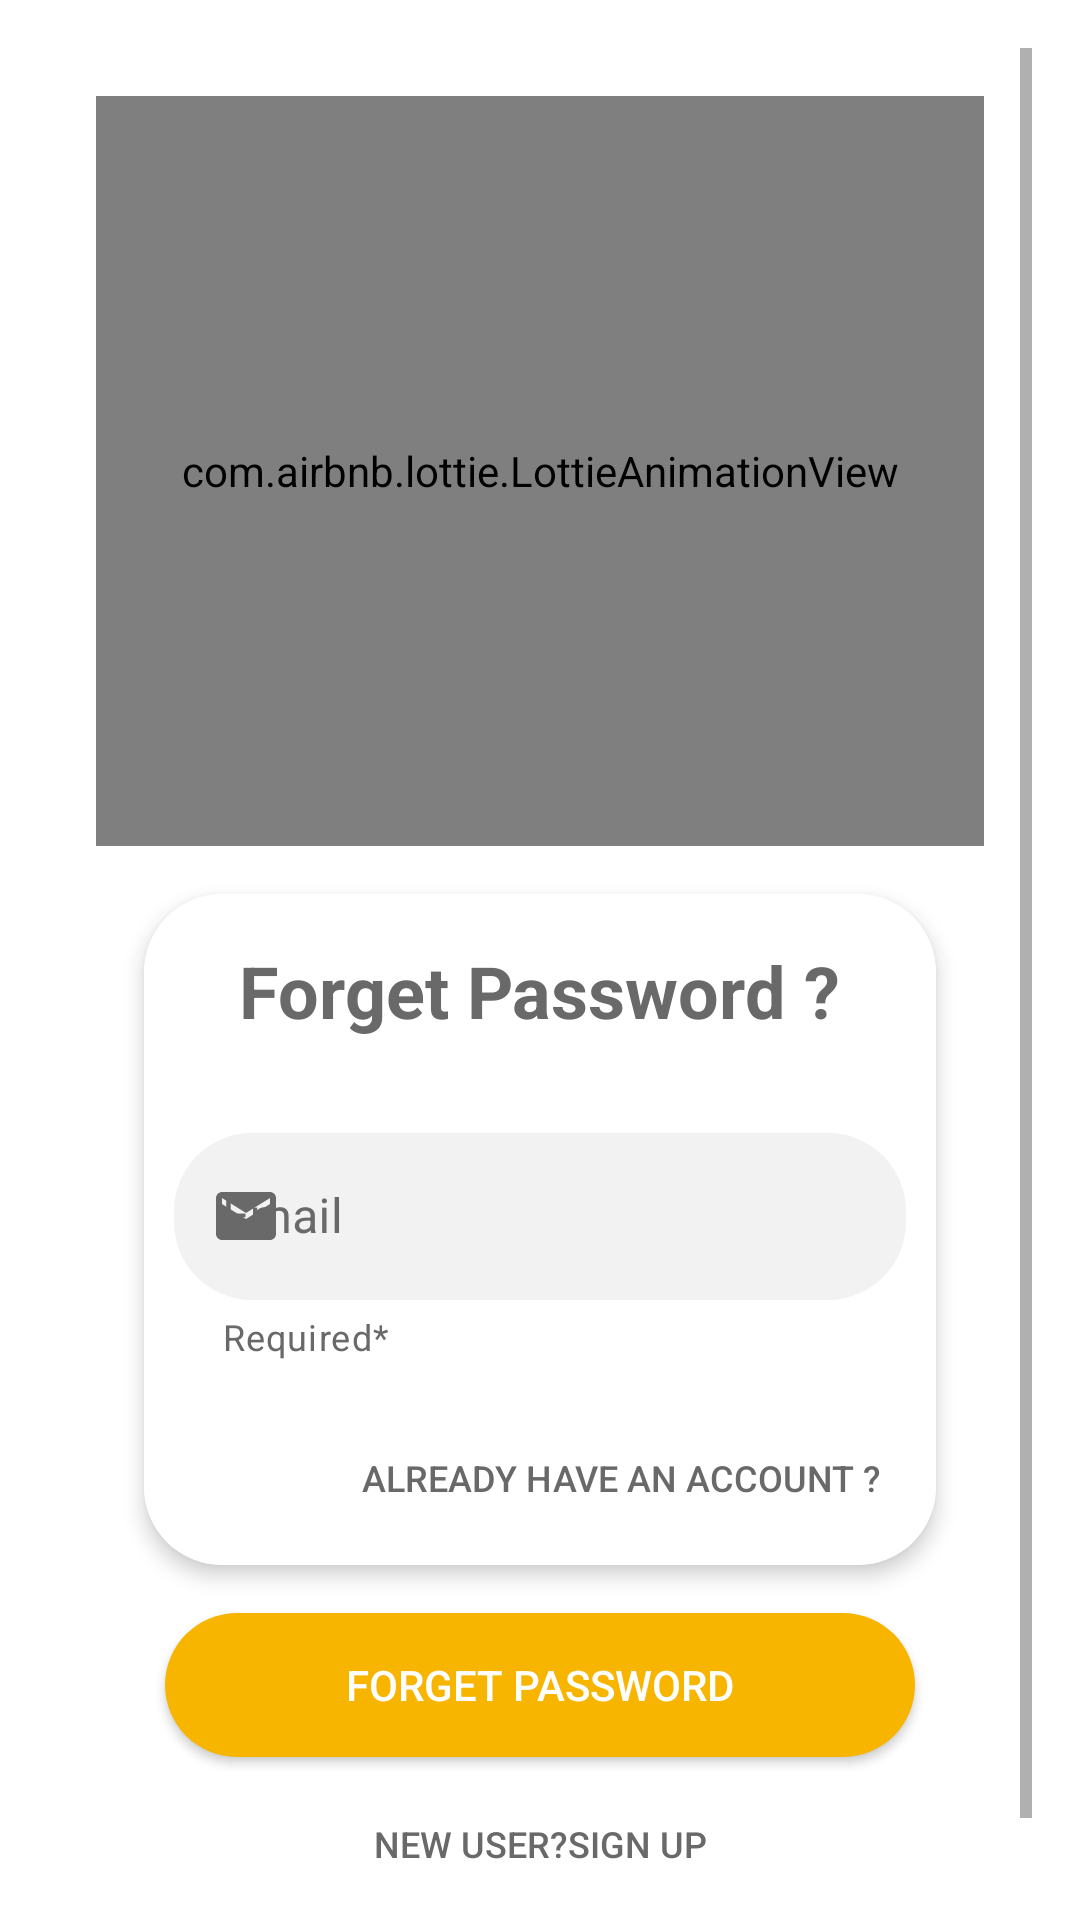

Android layout source for this screen:
<!-- AndroidManifest.xml: application theme Theme.Meraki -->
<!-- res/layout/activity_forgrt_pass.xml -->
<?xml version="1.0" encoding="utf-8"?>
<ScrollView xmlns:android="http://schemas.android.com/apk/res/android"
    xmlns:app="http://schemas.android.com/apk/res-auto"
    xmlns:tools="http://schemas.android.com/tools"
    android:layout_width="match_parent"
    android:layout_height="match_parent"
    android:padding="@dimen/text_margin"
    android:background="@color/myBg"
    android:orientation="vertical"
    tools:context=".ForgrtPassActivity">


    <androidx.constraintlayout.widget.ConstraintLayout
        android:layout_width="match_parent"
        android:layout_height="wrap_content"
        android:background="@color/myBg"
        android:padding="@dimen/text_margin">


        <com.airbnb.lottie.LottieAnimationView
            android:id="@+id/password_logo"
            android:layout_width="0dp"
            android:layout_height="250dp"
            app:layout_constraintEnd_toEndOf="parent"
            app:layout_constraintStart_toStartOf="parent"
            app:layout_constraintTop_toTopOf="parent"
            app:lottie_autoPlay="true"
            app:lottie_loop="true"
            app:lottie_rawRes="@raw/password" />


        <com.google.android.material.card.MaterialCardView
            android:id="@+id/materialCardView"
            android:layout_width="match_parent"
            android:layout_height="wrap_content"
            android:layout_margin="@dimen/text_margin"
            android:padding="@dimen/text_margin"
            app:cardCornerRadius="26dp"
            app:cardElevation="4dp"
            app:layout_constraintEnd_toEndOf="parent"
            app:layout_constraintStart_toStartOf="parent"
            app:layout_constraintTop_toBottomOf="@+id/password_logo">

            <LinearLayout
                android:layout_width="match_parent"
                android:layout_height="wrap_content"
                android:background="@color/myBg"
                android:orientation="vertical">


                <TextView
                    android:layout_width="wrap_content"
                    android:layout_height="wrap_content"
                    android:layout_gravity="center"
                    android:layout_marginTop="@dimen/text_margin"
                    android:layout_marginBottom="@dimen/text_margin"
                    android:text="@string/forget_password"
                    android:textColor="@color/myTextColor"
                    android:textSize="24sp"
                    android:textStyle="bold" />


                <com.google.android.material.textfield.TextInputLayout
                    android:id="@+id/forget_Input_Layout"
                    style="@style/Widget.MaterialComponents.TextInputLayout.OutlinedBox"
                    android:layout_width="match_parent"
                    android:layout_height="wrap_content"
                    android:hint="@string/email"
                    android:padding="10dp"
                    android:textColorHint="@color/myTextColor"
                    app:endIconMode="clear_text"
                    app:endIconTint="@color/myTextColor"
                    app:errorEnabled="true"
                    app:errorIconDrawable="@drawable/ic_error"
                    app:helperText="@string/required"
                    app:helperTextEnabled="true"
                    app:helperTextTextColor="@color/myTextColor"
                    app:startIconDrawable="@drawable/ic_email"
                    app:startIconTint="@color/myTextColor">

                    <com.google.android.material.textfield.TextInputEditText
                        android:id="@+id/et_email"
                        android:layout_width="match_parent"
                        android:layout_height="wrap_content"
                        android:background="@drawable/rounded_btn"
                        android:inputType="textEmailAddress"
                        android:textColor="@color/myTextColor" />


                </com.google.android.material.textfield.TextInputLayout>


                <Button
                    android:id="@+id/already_have_account"
                    android:layout_width="200dp"
                    android:layout_height="wrap_content"
                    android:layout_gravity="end"
                    android:layout_margin="5dp"
                    android:background="#00000000"
                    android:elevation="0dp"
                    android:fontFamily="sans-serif-medium"
                    android:text="@string/already_have_an_account"
                    android:textColor="@color/myTextColor"
                    android:textSize="12sp" />

            </LinearLayout>
        </com.google.android.material.card.MaterialCardView>


        <Button
            android:id="@+id/forgetpassbtn"
            android:layout_width="250dp"
            android:layout_height="wrap_content"
            android:layout_gravity="center"
            android:layout_margin="@dimen/text_margin"
            android:layout_marginTop="16dp"
            android:background="@drawable/background_btn"
            android:elevation="5dp"
            android:text="@string/forget_password1"
            android:textColor="#fff"
            app:backgroundTint="@android:color/transparent"
            app:backgroundTintMode="add"
            app:layout_constraintEnd_toEndOf="parent"
            app:layout_constraintStart_toStartOf="parent"
            app:layout_constraintTop_toBottomOf="@+id/materialCardView" />

        <Button
            android:id="@+id/signup_reference"
            android:layout_width="wrap_content"
            android:layout_height="wrap_content"
            android:layout_gravity="center"
            android:layout_margin="5dp"
            android:background="#00000000"
            android:elevation="0dp"
            android:text="@string/new_user_sign_up"
            android:textColor="@color/myTextColor"
            android:textSize="12sp"
            app:layout_constraintBottom_toBottomOf="parent"
            app:layout_constraintEnd_toEndOf="parent"
            app:layout_constraintStart_toStartOf="parent"
            app:layout_constraintTop_toBottomOf="@+id/forgetpassbtn" />




    </androidx.constraintlayout.widget.ConstraintLayout>


</ScrollView>
<!-- resources referenced by this layout -->
<resources>
  <color name="myBg">#ffffff</color>
  <color name="myTextColor">#696969</color>
  <dimen name="text_margin">16dp</dimen>
  <!-- drawable background_btn (drawable) -->
  <?xml version="1.0" encoding="utf-8"?>
  <selector xmlns:android="http://schemas.android.com/apk/res/android">
  
      <item>
          <shape android:shape="rectangle">
              <corners android:radius="26dp"/>
              <gradient android:startColor="@color/end_color"  android:endColor="@color/end_color"  android:angle="45"/>
          </shape>
      </item>
  
  
  
  
  
  </selector>
  <!-- drawable ic_email (drawable) -->
  <vector android:height="24dp" android:tint="#4D5356"
      android:viewportHeight="24" android:viewportWidth="24"
      android:width="24dp" xmlns:android="http://schemas.android.com/apk/res/android">
      <path android:fillColor="@color/myTextColor" android:pathData="M20,4L4,4c-1.1,0 -1.99,0.9 -1.99,2L2,18c0,1.1 0.9,2 2,2h16c1.1,0 2,-0.9 2,-2L22,6c0,-1.1 -0.9,-2 -2,-2zM20,8l-8,5 -8,-5L4,6l8,5 8,-5v2z"/>
  </vector>
  <!-- drawable rounded_btn (drawable) -->
  <?xml version="1.0" encoding="utf-8"?>
  <selector xmlns:android="http://schemas.android.com/apk/res/android">
  
      <item>
          <shape android:shape="rectangle">
              <corners android:radius="26dp"/>
              <solid android:color="#F2F2F2"/>
          </shape>
      </item>
  
  </selector>
  <string name="already_have_an_account">Already have an account ?</string>
  <string name="email">Email</string>
  <string name="forget_password">Forget Password ?</string>
  <string name="forget_password1">Forget Password</string>
  <string name="new_user_sign_up">New user?sign up</string>
  <string name="required">Required*</string>
  <style name="Theme.Meraki" parent="Theme.MaterialComponents.DayNight.NoActionBar">
          
          <item name="colorPrimary">@color/yellow_500</item>
          <item name="colorPrimaryVariant">@color/yellow_700</item>
          <item name="colorOnPrimary">@color/white</item>
          
          <item name="colorSecondary">@color/teal_200</item>
          <item name="colorSecondaryVariant">@color/teal_700</item>
          <item name="colorOnSecondary">@color/black</item>
          
          <item name="android:statusBarColor" tools:targetApi="l">@color/statusBar</item>
  
          
          <item name="android:windowFullscreen">true</item>
          <item name="android:windowActionBar">false</item>
      </style>
  <color name="end_color">#f8b500</color>
  <color name="yellow_500">#f8b500</color>
  <color name="yellow_700">#c08600</color>
  
      // Common app colors
  <color name="white">#FFFFFFFF</color>
  
  
  
  
      // My colors
  <color name="teal_200">#FF03DAC5</color>
  <color name="teal_700">#FF018786</color>
  <color name="black">#FF000000</color>
  <color name="statusBar">#403b41</color>
</resources>
